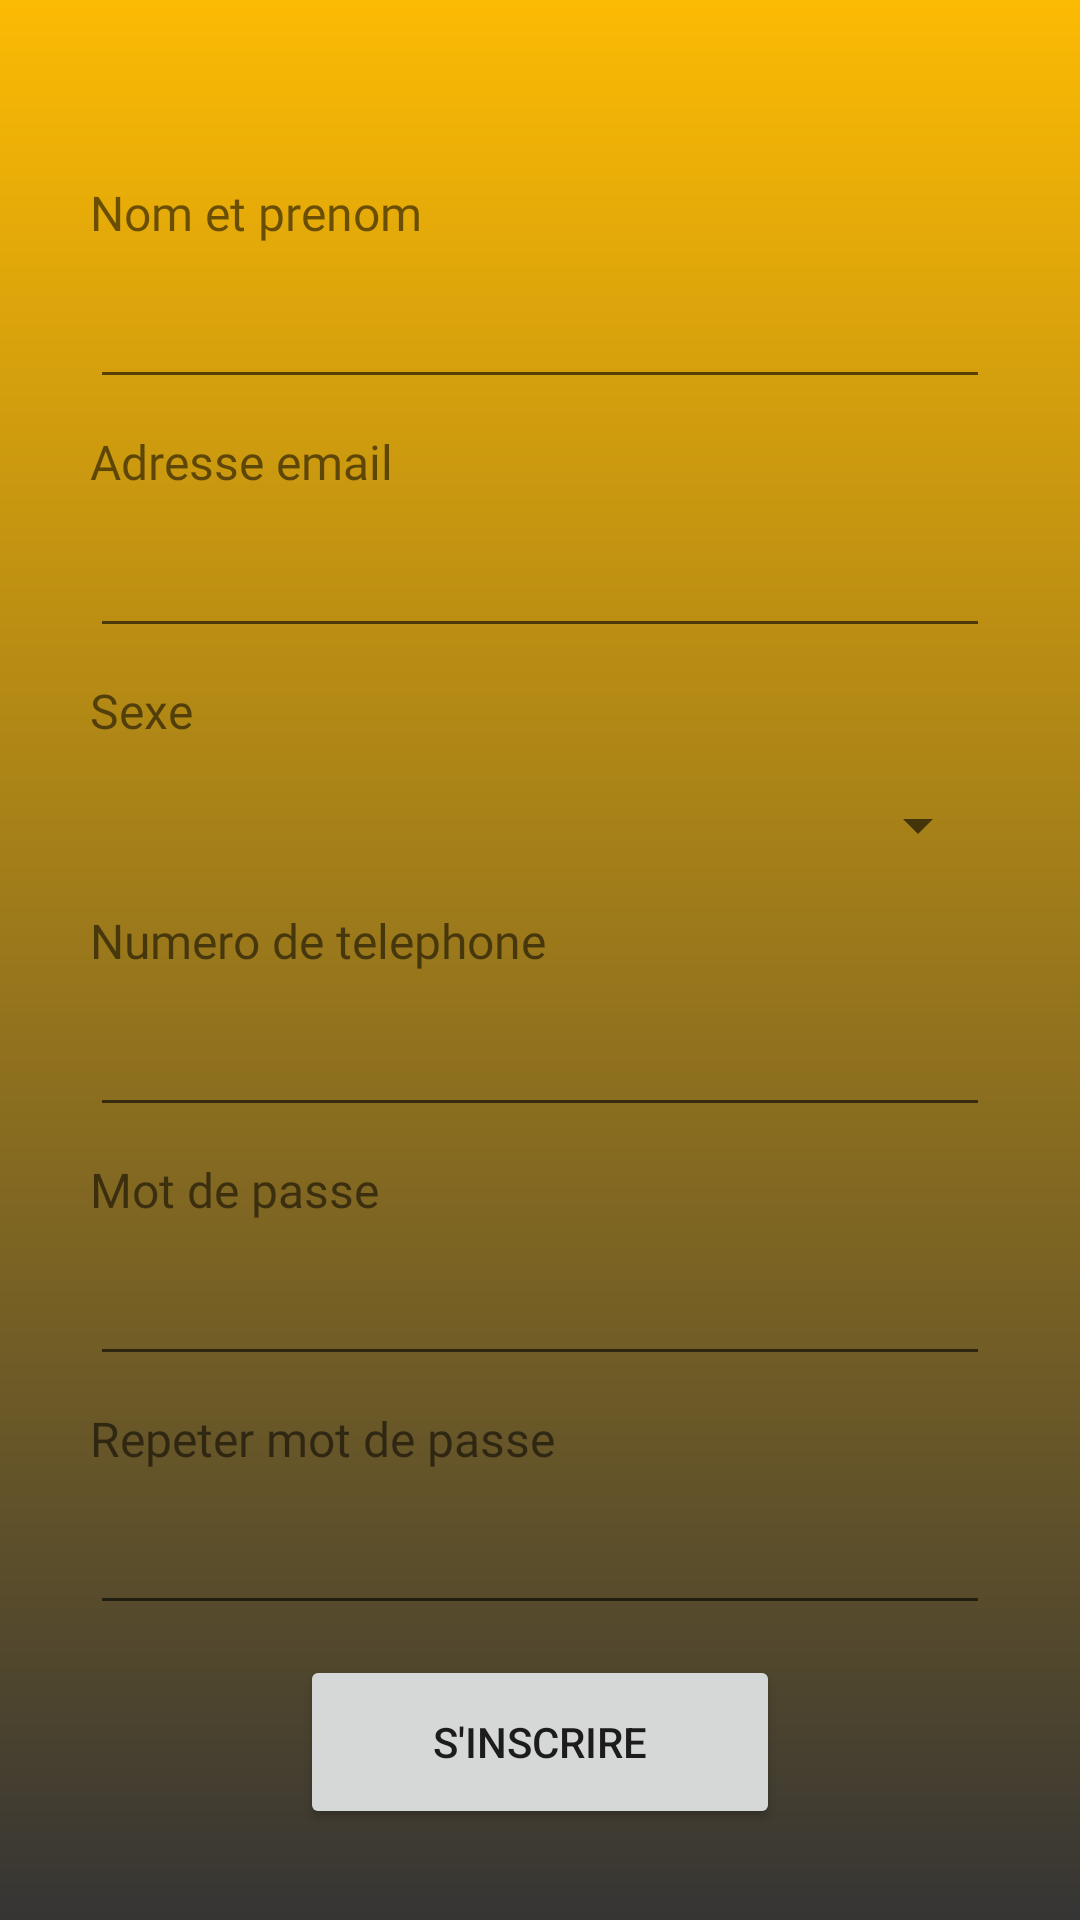

Reconstruct the res/layout file that produces this screen, plus the resources it refers to.
<!-- AndroidManifest.xml: application theme AppTheme -->
<!-- res/layout/activity_signup.xml -->
<?xml version="1.0" encoding="utf-8"?>

<LinearLayout xmlns:android="http://schemas.android.com/apk/res/android"
    xmlns:app="http://schemas.android.com/apk/res-auto"
    xmlns:tools="http://schemas.android.com/tools"
    android:layout_width="match_parent"
    android:layout_height="match_parent"
    android:focusable="true"
    android:focusableInTouchMode="true"
    android:orientation="vertical"
    android:background="@drawable/background"
    tools:context=".activities.Signup">

    <ProgressBar
        android:id="@+id/loading"
        style="?android:attr/progressBarStyleLarge"
        android:layout_width="wrap_content"
        android:layout_height="wrap_content"
        android:layout_gravity="center_horizontal"
        android:layout_marginTop="200dp"
        android:indeterminate="true"
        android:indeterminateTint="#000000"
        android:indeterminateTintMode="src_atop"
        android:visibility="gone"/>

    <TextView
        android:id="@+id/loadingtxt"
        android:layout_width="match_parent"
        android:layout_height="wrap_content"
        android:layout_marginTop="25dp"
        android:clickable="true"
        android:focusable="true"
        android:gravity="center_horizontal"
        android:text="@string/loading_please_wait"
        android:textColor="#000000"
        android:textStyle="bold"
        android:visibility="gone"/>

    <LinearLayout
        android:layout_width="match_parent"
        android:layout_height="match_parent"
        android:id="@+id/signup_form"
        android:orientation="vertical"
        android:background="@drawable/background">

        <TextView
            android:id="@+id/Fullname_textview"
            android:layout_width="match_parent"
            android:layout_height="wrap_content"
            android:layout_marginLeft="30dp"
            android:layout_marginTop="60dp"
            android:layout_marginRight="30dp"
            android:fontFamily="@font/aclonica"
            android:text="Nom et prenom"
            android:textSize="16sp" />

        <EditText
            android:id="@+id/login_email"
            android:layout_width="match_parent"
            android:layout_height="wrap_content"
            android:layout_marginLeft="30dp"
            android:layout_marginTop="10dp"
            android:layout_marginRight="30dp"
            android:ems="10"
            android:inputType="textPersonName" />

        <TextView
            android:id="@+id/username_textview2"
            android:layout_width="match_parent"
            android:layout_height="wrap_content"
            android:layout_marginLeft="30dp"
            android:layout_marginTop="10dp"
            android:layout_marginRight="30dp"
            android:fontFamily="@font/aclonica"
            android:text="Adresse email"
            android:textSize="16sp" />

        <EditText
            android:id="@+id/Email"
            android:layout_width="match_parent"
            android:layout_height="wrap_content"
            android:layout_marginLeft="30dp"
            android:layout_marginTop="10dp"
            android:layout_marginRight="30dp"
            android:ems="10"
            android:inputType="textEmailAddress" />

        <TextView
            android:id="@+id/username_textview4"
            android:layout_width="match_parent"
            android:layout_height="wrap_content"
            android:layout_marginLeft="30dp"
            android:layout_marginTop="10dp"
            android:layout_marginRight="30dp"
            android:fontFamily="@font/aclonica"
            android:text="Sexe"
            android:textSize="16sp" />

        <Spinner
            android:id="@+id/spinner"
            android:layout_width="match_parent"
            android:layout_height="35dp"
            android:layout_marginLeft="30dp"
            android:layout_marginRight="30dp"
            android:layout_marginTop="10dp" />

        <TextView
            android:id="@+id/username_textview3"
            android:layout_width="match_parent"
            android:layout_height="wrap_content"
            android:layout_marginLeft="30dp"
            android:layout_marginTop="10dp"
            android:layout_marginRight="30dp"
            android:fontFamily="@font/aclonica"
            android:text="Numero de telephone"
            android:textSize="16sp" />

        <EditText
            android:id="@+id/Phone"
            android:layout_width="match_parent"
            android:layout_height="wrap_content"
            android:layout_marginLeft="30dp"
            android:layout_marginTop="10dp"
            android:layout_marginRight="30dp"
            android:ems="10"
            android:inputType="textVisiblePassword|textPersonName|phone" />

        <TextView
            android:id="@+id/Password_textview"
            android:layout_width="match_parent"
            android:layout_height="wrap_content"
            android:layout_marginLeft="30dp"
            android:layout_marginTop="10dp"
            android:layout_marginRight="30dp"
            android:fontFamily="@font/aclonica"
            android:text="Mot de passe"
            android:textSize="16sp" />

        <EditText
            android:id="@+id/login_password"
            android:layout_width="match_parent"
            android:layout_height="wrap_content"
            android:layout_marginLeft="30dp"
            android:layout_marginTop="10dp"
            android:layout_marginRight="30dp"
            android:ems="10"
            android:inputType="textPassword" />

        <TextView
            android:id="@+id/username_textview"
            android:layout_width="match_parent"
            android:layout_height="wrap_content"
            android:layout_marginLeft="30dp"
            android:layout_marginTop="10dp"
            android:layout_marginRight="30dp"
            android:fontFamily="@font/aclonica"
            android:text="Repeter mot de passe"
            android:textSize="16sp" />

        <EditText
            android:id="@+id/Password1"
            android:layout_width="match_parent"
            android:layout_height="wrap_content"
            android:layout_marginLeft="30dp"
            android:layout_marginTop="10dp"
            android:layout_marginRight="30dp"
            android:ems="10"
            android:inputType="textPassword" />

        <Button
            android:id="@+id/login_btn"
            android:layout_width="match_parent"
            android:layout_height="58dp"
            android:layout_marginLeft="100dp"
            android:layout_marginTop="10dp"
            android:layout_marginRight="100dp"
            android:text="S'inscrire"
            app:cornerRadius="10dp" />

    </LinearLayout>

</LinearLayout>
<!-- resources referenced by this layout -->
<resources>
  <!-- drawable background (drawable) -->
  <?xml version="1.0" encoding="utf-8"?>
  
  <shape xmlns:android="http://schemas.android.com/apk/res/android"
      android:shape="rectangle">
      <gradient
          android:angle="270"
          android:endColor="#363534"
          android:startColor="#fcba03"
          android:type="linear"/>
  </shape>
  <string name="loading_please_wait">loading_please_wait</string>
  <style name="AppTheme" parent="Theme.MaterialComponents.Light.NoActionBar">
          
          <item name="colorPrimary">@color/colorPrimary</item>
          <item name="colorPrimaryDark">@color/colorPrimaryDark</item>
          <item name="colorAccent">@color/colorAccent</item>
          <item name="windowNoTitle">true</item>
      </style>
  <color name="colorPrimary">#000000</color>
  <color name="colorPrimaryDark">#fcba03</color>
  <color name="colorAccent">#FFFFFF</color>
</resources>
